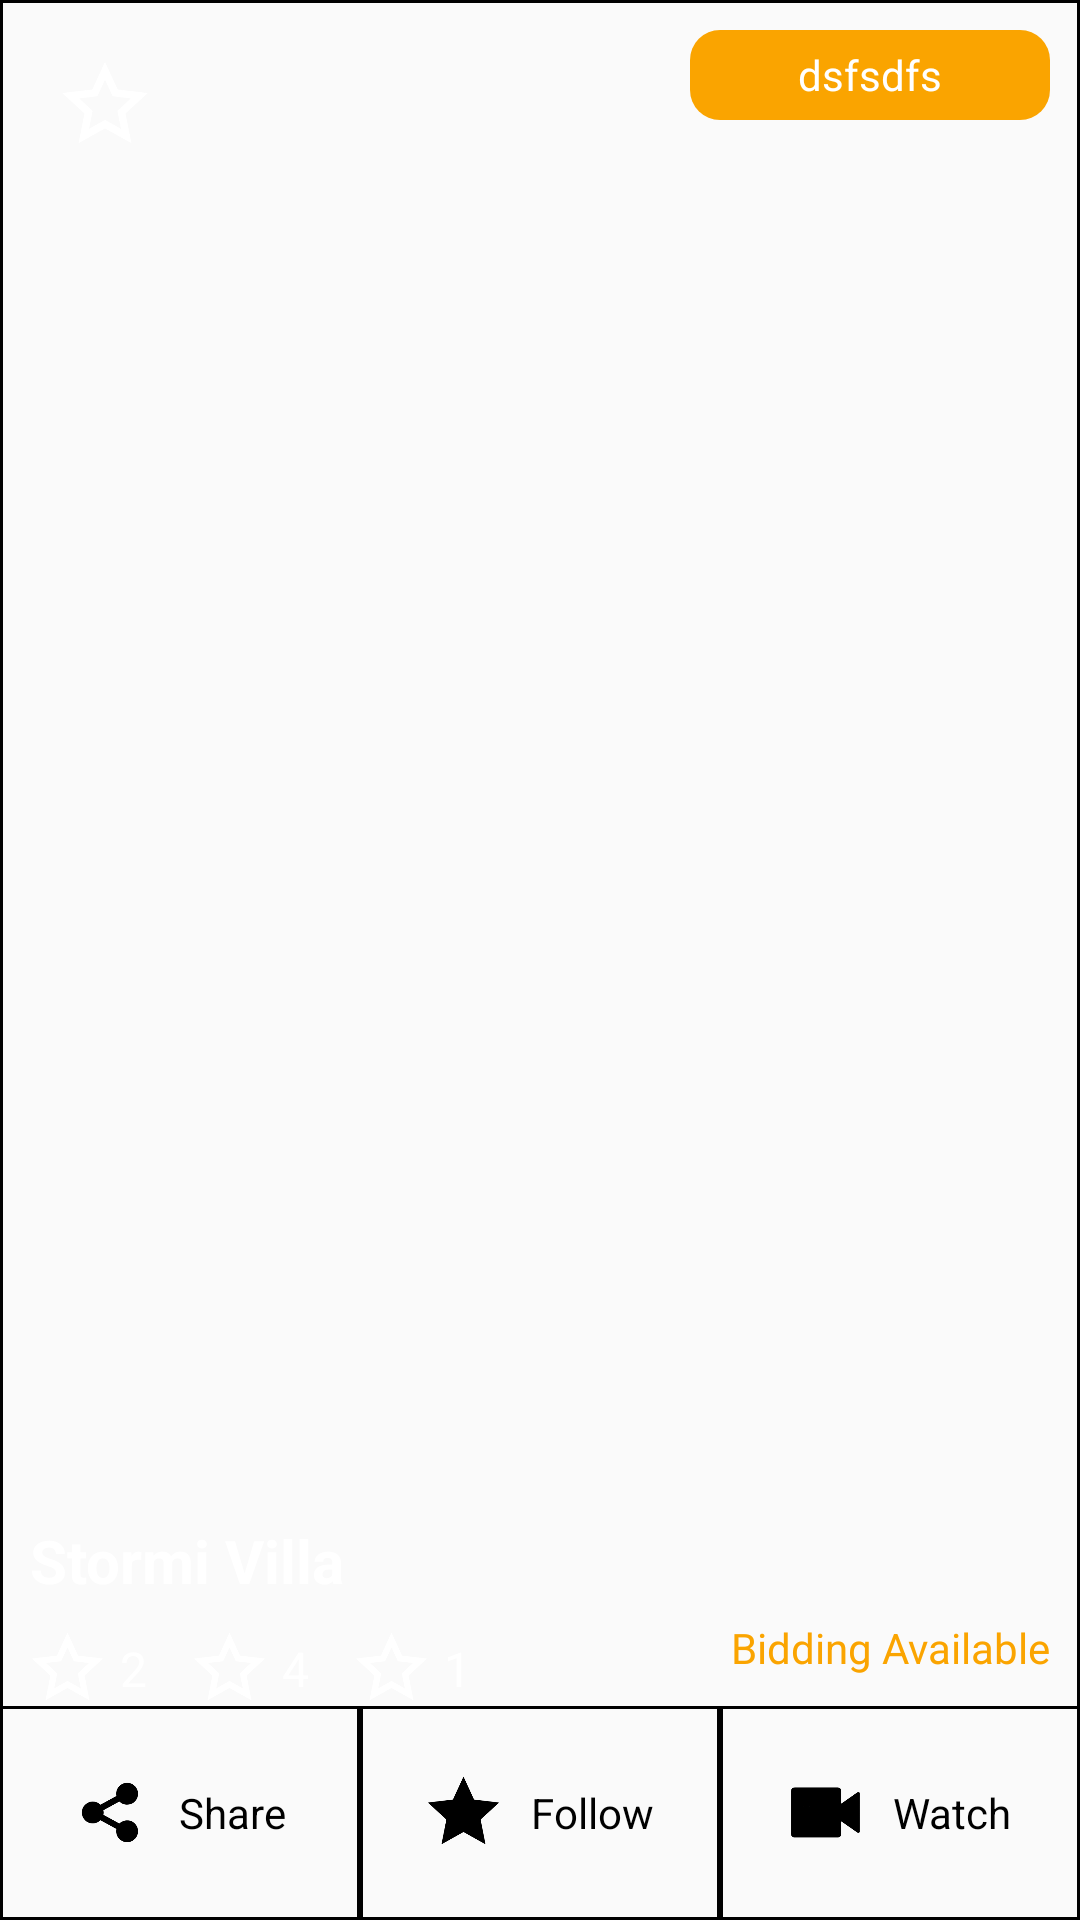

Produce the Android XML layout that renders to this screen, including the resource entries it uses.
<!-- AndroidManifest.xml: application theme AppTheme -->
<!-- res/layout/home_auction_item_layout.xml -->
<?xml version="1.0" encoding="utf-8"?>
<LinearLayout xmlns:android="http://schemas.android.com/apk/res/android"
    android:layout_width="match_parent"
    android:layout_height="280dp"
    android:layout_margin="10dp"
    android:background="@drawable/black_outline"
    android:orientation="vertical"
    android:weightSum="4.5">

    <RelativeLayout
        android:layout_width="match_parent"
        android:layout_height="0dp"
        android:layout_weight="4">

        <ImageView
            android:id="@+id/image"
            android:layout_width="match_parent"
            android:layout_height="match_parent"
            android:scaleType="centerCrop"
            android:src="@drawable/bidder_bg" />

        <ImageView
            android:layout_width="30dp"
            android:layout_height="30dp"
            android:layout_margin="20dp"
            android:scaleType="centerCrop"
            android:src="@drawable/ic_star_white" />

        <TextView
            android:id="@+id/date"
            android:layout_width="120dp"
            android:layout_height="30dp"
            android:layout_alignParentRight="true"
            android:layout_margin="10dp"
            android:background="@drawable/btn_bg_yellow"
            android:gravity="center"
            android:text="dsfsdfs"
            android:textColor="#fff" />

        <LinearLayout
            android:layout_width="match_parent"
            android:layout_height="wrap_content"
            android:layout_alignParentBottom="true"
            android:orientation="vertical">

            <TextView
                android:id="@+id/name"
                android:layout_width="wrap_content"
                android:layout_height="wrap_content"
                android:layout_margin="10dp"
                android:text="Stormi Villa "
                android:textColor="#fff"
                android:textSize="20sp"
                android:textStyle="bold" />

            <LinearLayout
                android:layout_width="wrap_content"
                android:layout_height="wrap_content"
                android:layout_marginLeft="10dp"
                android:orientation="horizontal">

                <ImageView
                    android:layout_width="25dp"
                    android:layout_height="25dp"
                    android:src="@drawable/ic_star_white" />

                <TextView
                    android:layout_width="wrap_content"
                    android:layout_height="wrap_content"
                    android:layout_gravity="center"
                    android:layout_marginLeft="5dp"
                    android:text="2"
                    android:textColor="#fff"
                    android:textSize="16sp" />

                <ImageView
                    android:layout_width="25dp"
                    android:layout_height="25dp"

                    android:layout_marginLeft="15dp"
                    android:src="@drawable/ic_star_white" />

                <TextView
                    android:layout_width="wrap_content"
                    android:layout_height="wrap_content"
                    android:layout_gravity="center"
                    android:layout_marginLeft="5dp"
                    android:text="4"
                    android:textColor="#fff"
                    android:textSize="16sp" />

                <ImageView
                    android:layout_width="25dp"
                    android:layout_height="25dp"
                    android:layout_marginLeft="15dp"
                    android:src="@drawable/ic_star_white" />

                <TextView
                    android:layout_width="wrap_content"
                    android:layout_height="wrap_content"
                    android:layout_gravity="center"
                    android:layout_marginLeft="5dp"
                    android:text="1"
                    android:textColor="#fff"
                    android:textSize="16sp" />

            </LinearLayout>

        </LinearLayout>

        <TextView
            android:layout_width="wrap_content"
            android:layout_height="wrap_content"
            android:layout_alignParentRight="true"
            android:layout_alignParentBottom="true"
            android:layout_margin="10dp"
            android:text="Bidding Available"
            android:textColor="@color/colorYellow" />


    </RelativeLayout>

    <LinearLayout
        android:layout_width="match_parent"
        android:layout_height="0dp"
        android:layout_weight="0.5"
        android:orientation="horizontal"
        android:weightSum="3">

        <LinearLayout
            android:layout_width="0dp"

            android:layout_height="match_parent"
            android:layout_weight="1"
            android:background="@drawable/black_outline"
            android:clickable="true"

            android:foreground="?android:attr/selectableItemBackground">

            <LinearLayout
                android:layout_width="match_parent"
                android:layout_height="wrap_content"
                android:layout_gravity="center"
                android:gravity="center"
                android:orientation="horizontal">

                <ImageView
                    android:layout_width="25dp"

                    android:layout_height="25dp"
                    android:src="@drawable/ic_share" />

                <TextView
                    android:layout_width="wrap_content"
                    android:layout_height="wrap_content"
                    android:layout_gravity="center"
                    android:layout_marginLeft="10dp"
                    android:text="Share"
                    android:textColor="#000" />

            </LinearLayout>
        </LinearLayout>

        <LinearLayout
            android:layout_width="0dp"

            android:layout_height="match_parent"
            android:layout_weight="1"
            android:background="@drawable/black_outline"
            android:clickable="true"

            android:foreground="?android:attr/selectableItemBackground">

            <LinearLayout
                android:layout_width="match_parent"
                android:layout_height="wrap_content"
                android:layout_gravity="center"
                android:gravity="center"
                android:orientation="horizontal">

                <ImageView
                    android:layout_width="25dp"

                    android:layout_height="25dp"
                    android:src="@drawable/ic_star" />

                <TextView
                    android:layout_width="wrap_content"
                    android:layout_height="wrap_content"
                    android:layout_gravity="center"
                    android:layout_marginLeft="10dp"
                    android:text="Follow"
                    android:textColor="#000" />

            </LinearLayout>
        </LinearLayout>

        <LinearLayout
            android:layout_width="0dp"

            android:layout_height="match_parent"
            android:layout_weight="1"
            android:background="@drawable/black_outline"
            android:clickable="true"

            android:foreground="?android:attr/selectableItemBackground">

            <LinearLayout
                android:layout_width="match_parent"
                android:layout_height="wrap_content"
                android:layout_gravity="center"
                android:gravity="center"
                android:orientation="horizontal">

                <ImageView
                    android:layout_width="25dp"

                    android:layout_height="25dp"
                    android:src="@drawable/ic_video" />

                <TextView
                    android:layout_width="wrap_content"
                    android:layout_height="wrap_content"
                    android:layout_gravity="center"
                    android:layout_marginLeft="10dp"
                    android:text="Watch"
                    android:textColor="#000" />

            </LinearLayout>
        </LinearLayout>

    </LinearLayout>


</LinearLayout>
<!-- resources referenced by this layout -->
<resources>
  <color name="colorYellow">#faa400</color>
  <!-- drawable black_outline (drawable) -->
  <?xml version="1.0" encoding="utf-8"?>
  <shape android:shape="rectangle" xmlns:android="http://schemas.android.com/apk/res/android">
  
      <stroke android:color="#000" android:width="1dp"/>
  </shape>
  <!-- drawable btn_bg_yellow (drawable) -->
  <?xml version="1.0" encoding="utf-8"?>
  <shape android:shape="rectangle" xmlns:android="http://schemas.android.com/apk/res/android">
  
      <solid android:color="@color/colorYellow"/>
      <corners android:radius="10dp"/>
  </shape>
  <!-- drawable ic_share: png bitmap (drawable, 6528 bytes) -->
  <!-- drawable ic_star: png bitmap (drawable, 6660 bytes) -->
  <!-- drawable ic_star_white: png bitmap (drawable, 9775 bytes) -->
  <!-- drawable ic_video: png bitmap (drawable, 2311 bytes) -->
  <style name="AppTheme" parent="Theme.AppCompat.Light.DarkActionBar">
          
          <item name="colorPrimary">@color/colorGreen</item>
          <item name="colorPrimaryDark">@color/colorGreen</item>
          <item name="colorAccent">@color/colorAccent</item>
      </style>
  <color name="colorGreen">#078100</color>
  <color name="colorAccent">#000</color>
</resources>
